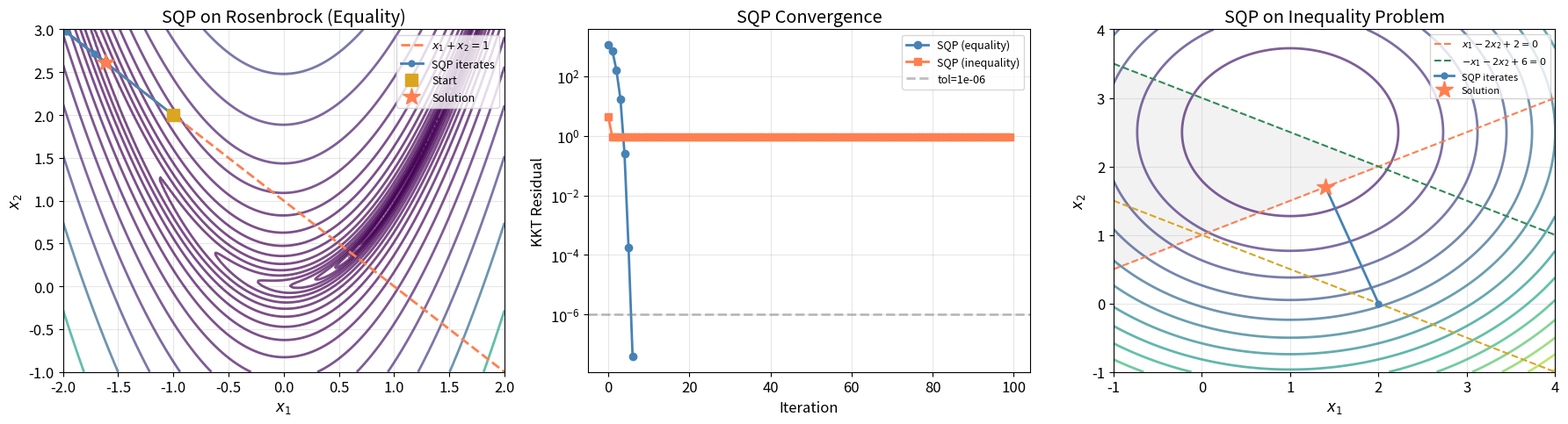
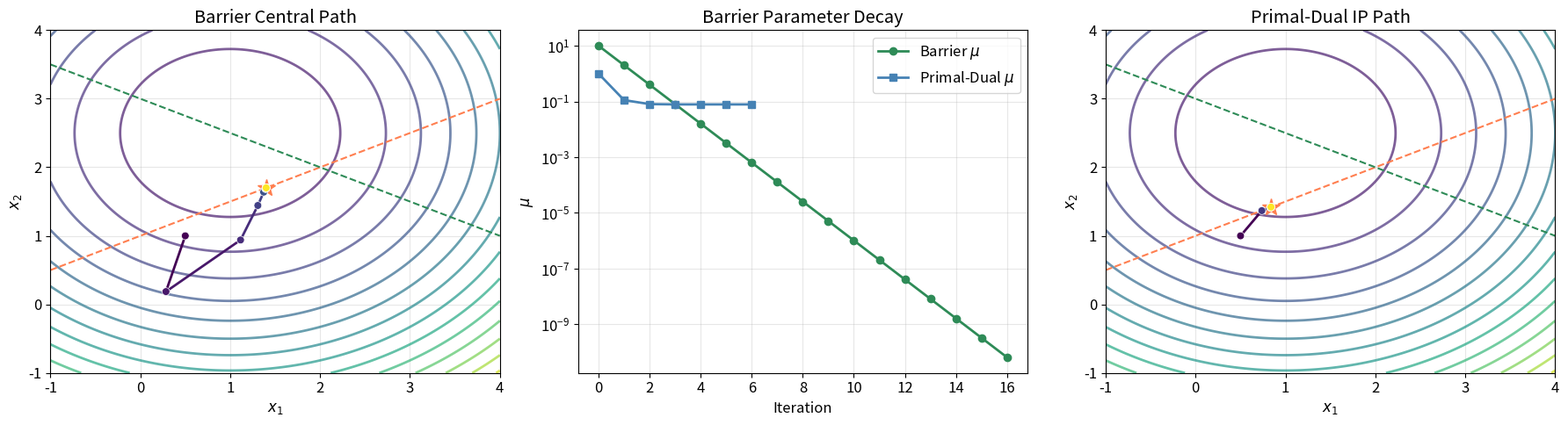
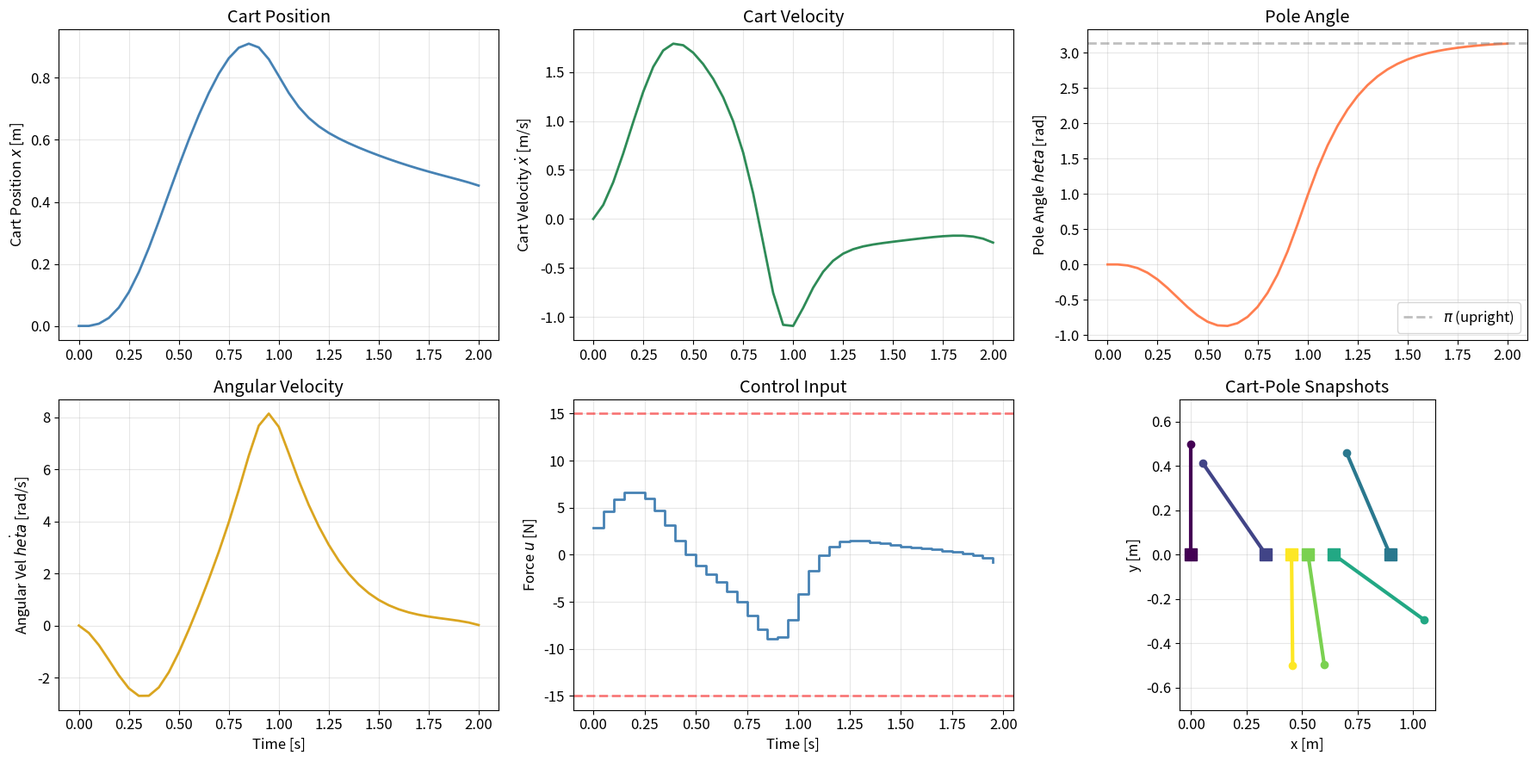
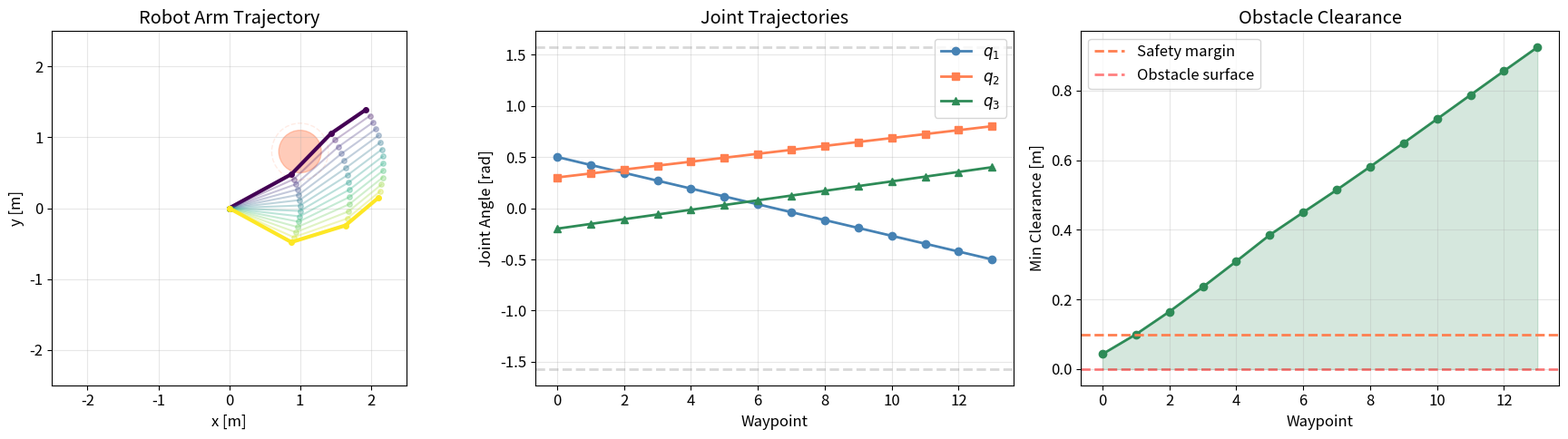
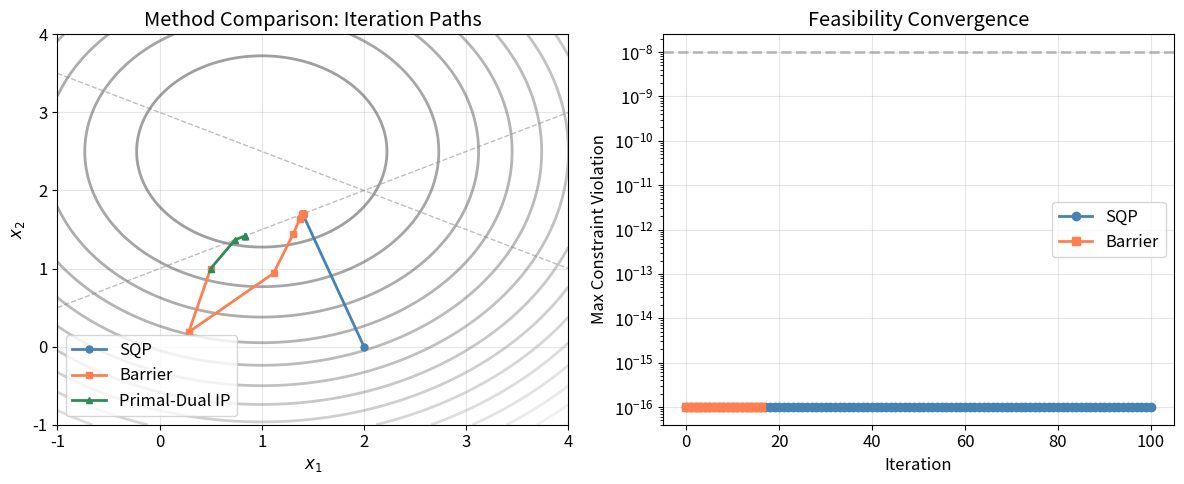
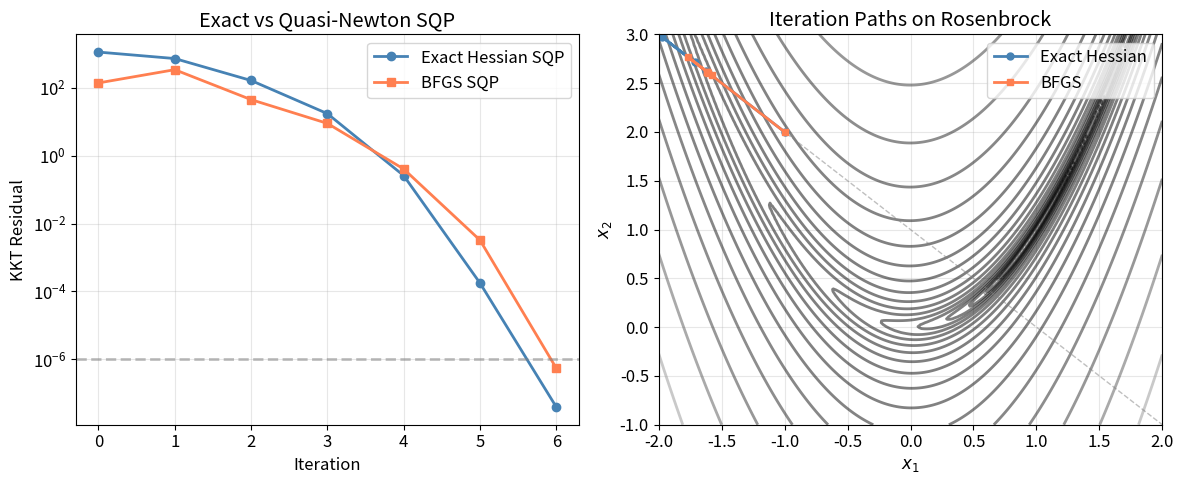

Here is the Python script that generated these plots, in order:
%matplotlib inline

import numpy as np
from numpy.linalg import norm, solve, inv, det, eigvals
from scipy.optimize import minimize, linprog
from scipy.linalg import block_diag, cho_factor, cho_solve
import matplotlib.pyplot as plt
from matplotlib.patches import Circle, FancyArrowPatch
from matplotlib.collections import LineCollection
import matplotlib.colors as mcolors
import warnings
warnings.filterwarnings('ignore')

plt.rcParams.update({'figure.figsize': (12, 5), 'font.size': 12, 'axes.grid': True, 'grid.alpha': 0.3, 'lines.linewidth': 2})

print("All imports successful.")

# =============================================================================
# Constants
# =============================================================================

np.random.seed(42)

# Colors
PRIMARY = 'steelblue'
SECONDARY = 'coral'
TERTIARY = 'seagreen'
ACCENT = 'goldenrod'
EVOLUTION_CMAP = 'viridis'

# Tolerances
KKT_TOL = 1e-6
CONSTRAINT_TOL = 1e-8
MAX_ITER = 200
BARRIER_MU_INIT = 10.0
BARRIER_MU_FACTOR = 0.2
BARRIER_MU_TOL = 1e-8

# Cart-pole parameters
CART_MASS = 1.0
POLE_MASS = 0.3
POLE_LENGTH = 0.5
GRAVITY = 9.81
DT = 0.05
N_STEPS = 40

# Robot arm parameters
ARM_LINK_LENGTHS = np.array([1.0, 0.8, 0.6])
ARM_JOINT_LIMITS = np.array([[-np.pi, np.pi], [-np.pi/2, np.pi/2], [-np.pi/2, np.pi/2]])
ARM_TORQUE_LIMIT = 5.0

print("Constants defined.")

def equality_constrained_newton(f, grad_f, hess_f, c, jac_c, x0, lam0,
                                 max_iter=50, tol=1e-10):
    """Newton's method on the KKT system for equality-constrained optimization.

    Solves: min f(x)  s.t. c(x) = 0  via Newton steps on the KKT conditions.

    Args:
        f: Objective function f(x) -> float.
        grad_f: Gradient of f, grad_f(x) -> array. Shape: (n,).
        hess_f: Hessian of f, hess_f(x) -> array. Shape: (n, n).
        c: Equality constraints c(x) -> array. Shape: (m,).
        jac_c: Jacobian of c, jac_c(x) -> array. Shape: (m, n).
        x0: Initial primal variable. Shape: (n,).
        lam0: Initial dual variable. Shape: (m,).
        max_iter: Maximum number of iterations.
        tol: KKT residual tolerance.

    Returns:
        x_hist: List of primal iterates.
        lam_hist: List of dual iterates.
        kkt_residuals: List of KKT residual norms.
    """
    x = x0.copy().astype(float)
    lam = lam0.copy().astype(float)
    n = len(x)
    m = len(lam)

    x_hist = [x.copy()]
    lam_hist = [lam.copy()]
    kkt_residuals = []

    for k in range(max_iter):
        gf = grad_f(x)
        J = jac_c(x)
        cv = c(x)
        W = hess_f(x)

        # KKT residual
        r1 = gf + J.T @ lam
        r2 = cv
        kkt_res = norm(np.concatenate([r1, r2]))
        kkt_residuals.append(kkt_res)

        if kkt_res < tol:
            break

        # Build and solve saddle-point system
        KKT_mat = np.block([
            [W, J.T],
            [J, np.zeros((m, m))]
        ])
        rhs = -np.concatenate([r1, r2])
        delta = solve(KKT_mat, rhs)

        dx = delta[:n]
        dlam = delta[n:]

        x = x + dx
        lam = lam + dlam

        x_hist.append(x.copy())
        lam_hist.append(lam.copy())

    return x_hist, lam_hist, kkt_residuals

print("equality_constrained_newton defined.")

# Test: Equality-constrained QP
# min 0.5 * x^T Q x + p^T x   s.t.  A x = b

Q = np.array([[2.0, 0.5], [0.5, 1.0]])
p_vec = np.array([-2.0, -1.0])
A_eq = np.array([[1.0, 1.0]])
b_eq = np.array([1.0])

def f_qp(x):
    return 0.5 * x @ Q @ x + p_vec @ x

def grad_f_qp(x):
    return Q @ x + p_vec

def hess_f_qp(x):
    return Q.copy()

def c_qp(x):
    return A_eq @ x - b_eq

def jac_c_qp(x):
    return A_eq.copy()

x0 = np.array([0.0, 0.0])
lam0 = np.array([0.0])

x_hist, lam_hist, kkt_res = equality_constrained_newton(
    f_qp, grad_f_qp, hess_f_qp, c_qp, jac_c_qp, x0, lam0)

x_sol = x_hist[-1]
lam_sol = lam_hist[-1]

print(f"Solution: x* = [{x_sol[0]:.6f}, {x_sol[1]:.6f}]")
print(f"Multiplier: lambda* = {lam_sol[0]:.6f}")
print(f"Constraint: c(x*) = {c_qp(x_sol)[0]:.2e}")
print(f"Converged in {len(kkt_res)} iterations")

constraint_err = abs(c_qp(x_sol)[0])
status = "PASS" if constraint_err < KKT_TOL else "FAIL"
print(f"\nequality_newton: constraint satisfaction = {constraint_err:.2e} [{status}]")

def merit_function_l1(x, f, c_eq, c_ineq, rho):
    """Compute the L1 exact penalty merit function.

    Args:
        x: Current point. Shape: (n,).
        f: Objective function f(x) -> float.
        c_eq: Equality constraint function c_eq(x) -> array. Shape: (m_e,).
        c_ineq: Inequality constraint function c_ineq(x) -> array. Shape: (m_i,).
            Convention: c_ineq(x) <= 0.
        rho: Penalty parameter (positive scalar).

    Returns:
        phi: Value of the L1 merit function (float).
    """
    fval = f(x)
    eq_viol = norm(c_eq(x), 1) if c_eq is not None else 0.0
    ineq_vals = c_ineq(x) if c_ineq is not None else np.array([])
    ineq_viol = np.sum(np.maximum(0, ineq_vals)) if len(ineq_vals) > 0 else 0.0
    return fval + rho * (eq_viol + ineq_viol)


def solve_qp_subproblem(H, g, A_eq, b_eq, A_ineq, b_ineq):
    """Solve the QP subproblem using scipy.optimize.minimize with SLSQP.

    Solves: min 0.5 d^T H d + g^T d
            s.t. A_eq d + b_eq = 0
                 A_ineq d + b_ineq <= 0

    Args:
        H: Hessian matrix. Shape: (n, n).
        g: Gradient vector. Shape: (n,).
        A_eq: Equality constraint Jacobian. Shape: (m_e, n) or None.
        b_eq: Equality constraint values. Shape: (m_e,) or None.
        A_ineq: Inequality constraint Jacobian. Shape: (m_i, n) or None.
        b_ineq: Inequality constraint values. Shape: (m_i,) or None.

    Returns:
        d: Search direction. Shape: (n,).
        lam_eq: Equality multipliers. Shape: (m_e,).
        lam_ineq: Inequality multipliers. Shape: (m_i,).
    """
    n = len(g)
    constraints = []

    if A_eq is not None and len(A_eq) > 0:
        constraints.append({
            'type': 'eq',
            'fun': lambda d, A=A_eq, b=b_eq: A @ d + b,
            'jac': lambda d, A=A_eq: A
        })

    if A_ineq is not None and len(A_ineq) > 0:
        # scipy convention: c(d) >= 0, our convention: A d + b <= 0 => -(A d + b) >= 0
        constraints.append({
            'type': 'ineq',
            'fun': lambda d, A=A_ineq, b=b_ineq: -(A @ d + b),
            'jac': lambda d, A=A_ineq: -A
        })

    def qp_obj(d):
        return 0.5 * d @ H @ d + g @ d

    def qp_grad(d):
        return H @ d + g

    d0 = np.zeros(n)
    res = minimize(qp_obj, d0, jac=qp_grad, constraints=constraints, method='SLSQP',
                   options={'ftol': 1e-12, 'maxiter': 500, 'disp': False})
    d = res.x

    # Estimate multipliers from KKT of the QP
    grad_at_d = H @ d + g
    m_e = len(A_eq) if A_eq is not None else 0
    m_i = len(A_ineq) if A_ineq is not None else 0
    lam_eq = np.zeros(m_e)
    lam_ineq = np.zeros(m_i)

    if m_e + m_i > 0:
        # Solve least-squares:  [A_eq^T, A_ineq^T] [lam_eq; lam_ineq] = -grad_at_d
        parts = []
        if m_e > 0:
            parts.append(A_eq.T)
        if m_i > 0:
            parts.append(A_ineq.T)
        Jt = np.hstack(parts)
        lam_all, _, _, _ = np.linalg.lstsq(Jt, -grad_at_d, rcond=None)
        if m_e > 0:
            lam_eq = lam_all[:m_e]
        if m_i > 0:
            lam_ineq = lam_all[m_e:]
            lam_ineq = np.maximum(lam_ineq, 0)

    return d, lam_eq, lam_ineq


def sqp_solve(f, grad_f, hess_f, c_eq, jac_eq, c_ineq, jac_ineq, x0,
              max_iter=MAX_ITER, tol=KKT_TOL, rho_init=10.0):
    """Full SQP solver with L1 merit function line search.

    Solves: min f(x)  s.t. c_eq(x)=0, c_ineq(x)<=0.

    Args:
        f: Objective function.
        grad_f: Gradient of objective. Shape: (n,).
        hess_f: Hessian of Lagrangian (approx). Shape: (n, n).
        c_eq: Equality constraints c_eq(x) -> array or None.
        jac_eq: Jacobian of equality constraints or None.
        c_ineq: Inequality constraints c_ineq(x) -> array or None.
        jac_ineq: Jacobian of inequality constraints or None.
        x0: Initial point. Shape: (n,).
        max_iter: Maximum iterations.
        tol: KKT tolerance.
        rho_init: Initial merit function penalty.

    Returns:
        result: Dict with keys 'x', 'fun', 'lam_eq', 'lam_ineq',
                'x_hist', 'kkt_hist', 'merit_hist', 'converged'.
    """
    x = x0.copy().astype(float)
    n = len(x)
    rho = rho_init

    # Initialize multipliers
    m_e = len(c_eq(x)) if c_eq is not None else 0
    m_i = len(c_ineq(x)) if c_ineq is not None else 0
    lam_eq = np.zeros(m_e)
    lam_ineq = np.zeros(m_i)

    x_hist = [x.copy()]
    kkt_hist = []
    merit_hist = []
    converged = False

    for k in range(max_iter):
        gf = grad_f(x)
        W = hess_f(x, lam_eq, lam_ineq)

        # Regularize Hessian if needed
        eig_min = np.min(np.real(eigvals(W)))
        if eig_min < 1e-6:
            W = W + (1e-6 - eig_min) * np.eye(n)

        A_e = jac_eq(x) if jac_eq is not None else None
        b_e = c_eq(x) if c_eq is not None else None
        A_i = jac_ineq(x) if jac_ineq is not None else None
        b_i = c_ineq(x) if c_ineq is not None else None

        # Solve QP subproblem
        d, lam_eq_new, lam_ineq_new = solve_qp_subproblem(W, gf, A_e, b_e, A_i, b_i)

        # Update penalty parameter
        lam_max = 0.0
        if m_e > 0:
            lam_max = max(lam_max, norm(lam_eq_new, np.inf))
        if m_i > 0:
            lam_max = max(lam_max, norm(lam_ineq_new, np.inf))
        rho = max(rho, 1.1 * lam_max + 0.1)

        # KKT residual
        kkt_r = gf.copy()
        if m_e > 0:
            kkt_r += A_e.T @ lam_eq_new
        if m_i > 0:
            kkt_r += A_i.T @ lam_ineq_new
        eq_viol = norm(b_e) if b_e is not None else 0.0
        ineq_viol = norm(np.maximum(0, b_i)) if b_i is not None else 0.0
        kkt_norm = norm(kkt_r) + eq_viol + ineq_viol
        kkt_hist.append(kkt_norm)

        phi_current = merit_function_l1(x, f, c_eq, c_ineq, rho)
        merit_hist.append(phi_current)

        if kkt_norm < tol:
            converged = True
            lam_eq = lam_eq_new
            lam_ineq = lam_ineq_new
            break

        # Armijo line search on L1 merit
        alpha = 1.0
        eta = 1e-4
        for _ in range(30):
            x_trial = x + alpha * d
            phi_trial = merit_function_l1(x_trial, f, c_eq, c_ineq, rho)
            # Directional derivative approximation
            dphi = phi_trial - phi_current
            if phi_trial <= phi_current - eta * alpha * (norm(d)**2):
                break
            alpha *= 0.5

        x = x + alpha * d
        lam_eq = lam_eq_new
        lam_ineq = lam_ineq_new

        x_hist.append(x.copy())

    return {
        'x': x.copy(),
        'fun': f(x),
        'lam_eq': lam_eq,
        'lam_ineq': lam_ineq,
        'x_hist': x_hist,
        'kkt_hist': kkt_hist,
        'merit_hist': merit_hist,
        'converged': converged,
        'iterations': len(kkt_hist)
    }

print("sqp_solve, merit_function_l1, solve_qp_subproblem defined.")

# Test SQP on Rosenbrock with equality constraint
# min (1-x1)^2 + 100*(x2-x1^2)^2   s.t. x1 + x2 = 1

def rosenbrock(x):
    return (1 - x[0])**2 + 100 * (x[1] - x[0]**2)**2

def grad_rosenbrock(x):
    g = np.zeros(2)
    g[0] = -2*(1 - x[0]) + 200*(x[1] - x[0]**2)*(-2*x[0])
    g[1] = 200*(x[1] - x[0]**2)
    return g

def hess_rosenbrock(x, lam_eq=None, lam_ineq=None):
    H = np.zeros((2, 2))
    H[0, 0] = 2 + 200*(3*x[0]**2 - x[1])*2 + 400*x[0]**2
    H[0, 0] = 2 - 400*(x[1] - 3*x[0]**2)
    H[0, 1] = -400*x[0]
    H[1, 0] = -400*x[0]
    H[1, 1] = 200
    return H

def c_eq_rosen(x):
    return np.array([x[0] + x[1] - 1.0])

def jac_eq_rosen(x):
    return np.array([[1.0, 1.0]])

x0_rosen = np.array([-1.0, 2.0])

result_sqp = sqp_solve(
    rosenbrock, grad_rosenbrock, hess_rosenbrock,
    c_eq_rosen, jac_eq_rosen, None, None,
    x0_rosen, max_iter=100, tol=KKT_TOL
)

x_star = result_sqp['x']
print(f"SQP solution: x* = [{x_star[0]:.8f}, {x_star[1]:.8f}]")
print(f"Objective: f(x*) = {result_sqp['fun']:.8e}")
print(f"Constraint: c(x*) = {c_eq_rosen(x_star)[0]:.2e}")
print(f"Iterations: {result_sqp['iterations']}")
print(f"Converged: {result_sqp['converged']}")

kkt_final = result_sqp['kkt_hist'][-1] if result_sqp['kkt_hist'] else float('inf')
status = "PASS" if kkt_final < KKT_TOL else "FAIL"
print(f"\nsqp_rosenbrock_eq: KKT residual = {kkt_final:.2e} [{status}]")

# Test SQP with inequality constraints
# min (x1-1)^2 + (x2-2.5)^2
# s.t. x1 - 2*x2 + 2 >= 0    =>  -(x1 - 2*x2 + 2) <= 0
#      -x1 - 2*x2 + 6 >= 0   =>  -(-x1 - 2*x2 + 6) <= 0
#      -x1 + 2*x2 + 2 >= 0   =>  -(-x1 + 2*x2 + 2) <= 0

def f_ineq(x):
    return (x[0] - 1)**2 + (x[1] - 2.5)**2

def grad_f_ineq(x):
    return np.array([2*(x[0] - 1), 2*(x[1] - 2.5)])

def hess_f_ineq(x, lam_eq=None, lam_ineq=None):
    return np.array([[2.0, 0.0], [0.0, 2.0]])

def c_ineq_test(x):
    return np.array([
        -(x[0] - 2*x[1] + 2),
        -(-x[0] - 2*x[1] + 6),
        -(-x[0] + 2*x[1] + 2),
    ])

def jac_ineq_test(x):
    return np.array([
        [-1.0, 2.0],
        [1.0, 2.0],
        [1.0, -2.0],
    ])

x0_ineq = np.array([2.0, 0.0])

result_sqp_ineq = sqp_solve(
    f_ineq, grad_f_ineq, hess_f_ineq,
    None, None, c_ineq_test, jac_ineq_test,
    x0_ineq, max_iter=100, tol=KKT_TOL
)

x_star_ineq = result_sqp_ineq['x']
print(f"SQP (ineq) solution: x* = [{x_star_ineq[0]:.6f}, {x_star_ineq[1]:.6f}]")
print(f"Objective: f(x*) = {result_sqp_ineq['fun']:.6f}")
print(f"Constraint values: {c_ineq_test(x_star_ineq)}")
print(f"Iterations: {result_sqp_ineq['iterations']}")

c_sat = np.all(c_ineq_test(x_star_ineq) <= CONSTRAINT_TOL)
status = "PASS" if c_sat else "FAIL"
print(f"\nsqp_ineq: constraint satisfaction = {np.max(c_ineq_test(x_star_ineq)):.2e} [{status}]")

def barrier_method(f, grad_f, hess_f, c_ineq, jac_ineq, x0,
                   mu_init=BARRIER_MU_INIT, mu_factor=BARRIER_MU_FACTOR,
                   mu_tol=BARRIER_MU_TOL, max_outer=30, max_inner=50,
                   tol_inner=1e-8):
    """Log-barrier method for inequality-constrained optimization.

    Solves: min f(x)  s.t. c_ineq(x) <= 0.

    Args:
        f: Objective function.
        grad_f: Gradient of objective. Shape: (n,).
        hess_f: Hessian of objective. Shape: (n, n).
        c_ineq: Inequality constraints c(x) -> array. Shape: (m,).
        jac_ineq: Jacobian of constraints. Shape: (m, n).
        x0: Initial strictly feasible point. Shape: (n,).
        mu_init: Initial barrier parameter.
        mu_factor: Reduction factor for mu.
        mu_tol: Stopping tolerance on mu.
        max_outer: Maximum outer iterations.
        max_inner: Maximum inner Newton iterations.
        tol_inner: Inner Newton tolerance.

    Returns:
        result: Dict with 'x', 'fun', 'x_hist', 'mu_hist', 'converged'.
    """
    x = x0.copy().astype(float)
    n = len(x)
    mu = mu_init

    x_hist = [x.copy()]
    mu_hist = [mu]
    outer_converged = False

    for outer in range(max_outer):
        # Inner: minimize f(x) - mu * sum(log(-c_i(x))) via Newton
        for inner in range(max_inner):
            cv = c_ineq(x)
            # Check feasibility
            if np.any(cv >= 0):
                # Project back slightly
                x = x - 0.01 * jac_ineq(x).T @ np.maximum(cv, 0)
                cv = c_ineq(x)
                if np.any(cv >= 0):
                    break

            J = jac_ineq(x)
            inv_c = 1.0 / (-cv)  # Shape: (m,)

            # Barrier gradient: grad_f - mu * sum( (1/(-c_i)) * grad_c_i )
            barrier_grad = grad_f(x) + mu * J.T @ inv_c

            # Barrier Hessian: hess_f + mu * sum( (1/c_i^2) * grad_c_i grad_c_i^T )
            S = np.diag(inv_c**2)
            barrier_hess = hess_f(x) + mu * J.T @ S @ J

            # Regularize
            eig_min = np.min(np.real(eigvals(barrier_hess)))
            if eig_min < 1e-8:
                barrier_hess += (1e-8 - eig_min) * np.eye(n)

            # Newton step
            try:
                dx = solve(barrier_hess, -barrier_grad)
            except np.linalg.LinAlgError:
                break

            # Backtracking to maintain feasibility
            alpha = 1.0
            for _ in range(40):
                x_trial = x + alpha * dx
                cv_trial = c_ineq(x_trial)
                if np.all(cv_trial < 0):
                    break
                alpha *= 0.5
            else:
                break

            # Armijo on barrier objective
            barrier_obj = lambda z: f(z) - mu * np.sum(np.log(-c_ineq(z)))
            phi0 = barrier_obj(x)
            for _ in range(20):
                x_trial = x + alpha * dx
                if barrier_obj(x_trial) <= phi0 - 1e-4 * alpha * barrier_grad @ dx:
                    break
                alpha *= 0.5

            x = x + alpha * dx

            if norm(alpha * dx) < tol_inner:
                break

        x_hist.append(x.copy())
        mu *= mu_factor
        mu_hist.append(mu)

        if mu < mu_tol:
            outer_converged = True
            break

    return {
        'x': x.copy(),
        'fun': f(x),
        'x_hist': x_hist,
        'mu_hist': mu_hist,
        'converged': outer_converged
    }

print("barrier_method defined.")

# Test barrier method on the same inequality-constrained problem
# Need a strictly feasible starting point
x0_barrier = np.array([0.5, 1.0])  # strictly feasible
cv0 = c_ineq_test(x0_barrier)
print(f"Initial constraint values: {cv0} (all < 0? {np.all(cv0 < 0)})")

result_barrier = barrier_method(
    f_ineq, grad_f_ineq,
    lambda x: np.array([[2.0, 0.0], [0.0, 2.0]]),
    c_ineq_test, jac_ineq_test,
    x0_barrier, mu_init=10.0, mu_factor=0.2, mu_tol=1e-10
)

x_bar = result_barrier['x']
print(f"\nBarrier solution: x* = [{x_bar[0]:.6f}, {x_bar[1]:.6f}]")
print(f"Objective: f(x*) = {result_barrier['fun']:.6f}")
print(f"Constraint values: {c_ineq_test(x_bar)}")

mu_final = result_barrier['mu_hist'][-1]
status = "PASS" if mu_final < 1e-6 else "FAIL"
print(f"\nbarrier: mu -> 0 check, mu_final = {mu_final:.2e} [{status}]")

c_sat = np.all(c_ineq_test(x_bar) <= CONSTRAINT_TOL)
status2 = "PASS" if c_sat else "FAIL"
print(f"barrier: constraint satisfaction = {np.max(c_ineq_test(x_bar)):.2e} [{status2}]")

def primal_dual_ip(f, grad_f, hess_f, c_ineq, jac_ineq, x0,
                   mu_init=1.0, max_iter=100, tol=KKT_TOL):
    """Primal-dual interior point method with Mehrotra predictor-corrector.

    Solves: min f(x)  s.t. c_ineq(x) <= 0.

    Args:
        f: Objective function.
        grad_f: Gradient. Shape: (n,).
        hess_f: Hessian. Shape: (n, n).
        c_ineq: Inequality constraints. Shape: (m,).
        jac_ineq: Jacobian. Shape: (m, n).
        x0: Initial point (need not be feasible). Shape: (n,).
        mu_init: Initial complementarity parameter.
        max_iter: Maximum iterations.
        tol: KKT tolerance.

    Returns:
        result: Dict with 'x', 'fun', 's', 'lam', 'x_hist', 'mu_hist', 'converged'.
    """
    x = x0.copy().astype(float)
    n = len(x)
    m = len(c_ineq(x))

    # Initialize slacks and multipliers
    cv = c_ineq(x)
    s = np.maximum(-cv, 0.1 * np.ones(m))
    lam = mu_init / s

    x_hist = [x.copy()]
    mu_hist = []
    converged = False

    for k in range(max_iter):
        cv = c_ineq(x)
        J = jac_ineq(x)
        gf = grad_f(x)
        H = hess_f(x)

        # Current mu
        mu = np.dot(s, lam) / m
        mu_hist.append(mu)

        # KKT residuals
        r_dual = gf + J.T @ lam
        r_primal = cv + s
        r_comp = s * lam - mu * np.ones(m)

        kkt_res = norm(np.concatenate([r_dual, r_primal, r_comp]))
        if kkt_res < tol and mu < tol:
            converged = True
            break

        # Regularize Hessian
        eig_min = np.min(np.real(eigvals(H)))
        if eig_min < 1e-8:
            H = H + (1e-8 - eig_min) * np.eye(n)

        S = np.diag(s)
        Lam = np.diag(lam)
        S_inv = np.diag(1.0 / s)

        # --- Predictor (affine) step: solve with mu=0 ---
        r_comp_aff = s * lam  # mu=0

        # Eliminate ds: ds = -s - S Lam^{-1} (r_comp_aff) + ... -> use Schur complement
        # Reduced system: (H + J^T Lam S^{-1} J) dx = -(r_dual - J^T Lam S^{-1} r_primal + J^T S^{-1} r_comp_aff)
        Sigma = Lam @ S_inv
        M = H + J.T @ Sigma @ J

        rhs_x = -(r_dual - J.T @ (Sigma @ r_primal) + J.T @ (S_inv @ r_comp_aff))

        try:
            dx_aff = solve(M, rhs_x)
        except np.linalg.LinAlgError:
            break

        ds_aff = -r_primal - J @ dx_aff
        dlam_aff = -S_inv @ (r_comp_aff + Lam @ ds_aff)

        # Step size for affine step (maintain s>0, lam>0)
        alpha_s_aff = 1.0
        alpha_l_aff = 1.0
        for i in range(m):
            if ds_aff[i] < 0:
                alpha_s_aff = min(alpha_s_aff, -0.995 * s[i] / ds_aff[i])
            if dlam_aff[i] < 0:
                alpha_l_aff = min(alpha_l_aff, -0.995 * lam[i] / dlam_aff[i])

        # Affine complementarity
        mu_aff = np.dot(s + alpha_s_aff * ds_aff, lam + alpha_l_aff * dlam_aff) / m

        # Centering parameter (Mehrotra)
        sigma = (mu_aff / mu) ** 3 if mu > 1e-20 else 0.0
        sigma = min(sigma, 1.0)

        # --- Corrector step ---
        r_comp_cc = s * lam - sigma * mu * np.ones(m) + ds_aff * dlam_aff

        rhs_x_cc = -(r_dual - J.T @ (Sigma @ r_primal) + J.T @ (S_inv @ r_comp_cc))

        try:
            dx = solve(M, rhs_x_cc)
        except np.linalg.LinAlgError:
            break

        ds = -r_primal - J @ dx
        dlam = -S_inv @ (r_comp_cc + Lam @ ds)

        # Step size
        alpha_s = 1.0
        alpha_l = 1.0
        for i in range(m):
            if ds[i] < 0:
                alpha_s = min(alpha_s, -0.995 * s[i] / ds[i])
            if dlam[i] < 0:
                alpha_l = min(alpha_l, -0.995 * lam[i] / dlam[i])

        alpha = min(alpha_s, alpha_l)

        x = x + alpha * dx
        s = s + alpha * ds
        lam = lam + alpha * dlam

        # Safety: ensure positivity
        s = np.maximum(s, 1e-14)
        lam = np.maximum(lam, 1e-14)

        x_hist.append(x.copy())

    return {
        'x': x.copy(),
        'fun': f(x),
        's': s.copy(),
        'lam': lam.copy(),
        'x_hist': x_hist,
        'mu_hist': mu_hist,
        'converged': converged,
        'iterations': len(mu_hist)
    }

print("primal_dual_ip defined.")

# Test primal-dual IP on the inequality-constrained problem
x0_pdip = np.array([0.5, 1.0])

result_pdip = primal_dual_ip(
    f_ineq, grad_f_ineq,
    lambda x: np.array([[2.0, 0.0], [0.0, 2.0]]),
    c_ineq_test, jac_ineq_test,
    x0_pdip, mu_init=1.0, max_iter=100
)

x_pdip = result_pdip['x']
print(f"Primal-Dual IP solution: x* = [{x_pdip[0]:.6f}, {x_pdip[1]:.6f}]")
print(f"Objective: f(x*) = {result_pdip['fun']:.6f}")
print(f"Constraints: {c_ineq_test(x_pdip)}")
print(f"Slacks: {result_pdip['s']}")
print(f"Multipliers: {result_pdip['lam']}")
print(f"Iterations: {result_pdip['iterations']}")

mu_final_pdip = result_pdip['mu_hist'][-1] if result_pdip['mu_hist'] else float('inf')
status = "PASS" if mu_final_pdip < 1e-4 else "FAIL"
print(f"\npdip: mu -> 0 check, mu_final = {mu_final_pdip:.2e} [{status}]")

c_vals = c_ineq_test(x_pdip)
c_sat = np.all(c_vals <= CONSTRAINT_TOL)
status2 = "PASS" if c_sat else "FAIL"
print(f"pdip: constraint satisfaction = {np.max(c_vals):.2e} [{status2}]")

def cart_pole_dynamics(z, u, mc=CART_MASS, mp=POLE_MASS, l=POLE_LENGTH, g=GRAVITY):
    """Cart-pole continuous dynamics.

    Args:
        z: State [x, x_dot, theta, theta_dot]. Shape: (4,).
        u: Control force on cart (scalar).
        mc: Cart mass.
        mp: Pole mass.
        l: Pole half-length.
        g: Gravitational acceleration.

    Returns:
        z_dot: State derivative. Shape: (4,).
    """
    x, xd, th, thd = z
    s, c = np.sin(th), np.cos(th)
    total_m = mc + mp

    # Equations of motion
    denom = total_m - mp * c**2
    xdd = (u + mp * s * (l * thd**2 + g * c)) / denom
    thdd = (-u * c - mp * l * thd**2 * c * s - total_m * g * s) / (l * denom)

    return np.array([xd, xdd, thd, thdd])


def cart_pole_nlp(N=N_STEPS, dt=DT):
    """Set up and solve the cart-pole swing-up NLP using SQP via scipy.

    Uses direct transcription: decision variables are [z_0, u_0, z_1, u_1, ...].

    Args:
        N: Number of time steps.
        dt: Time step size.

    Returns:
        result: Dict with 'z_traj', 'u_traj', 'success', 'cost'.
    """
    nz = 4  # state dim
    nu = 1  # control dim
    nvar_per_step = nz + nu
    n_total = (N + 1) * nz + N * nu  # z_0..z_N, u_0..u_{N-1}

    # Indices
    def z_idx(k):
        return slice(k * nz, k * nz + nz)

    def u_idx(k):
        return (N + 1) * nz + k * nu

    # Initial and target states
    z_init = np.array([0.0, 0.0, 0.0, 0.0])  # hanging down (theta=0)
    z_target = np.array([0.0, 0.0, np.pi, 0.0])  # upright (theta=pi)

    U_MAX = 15.0
    X_MAX = 2.0

    # Objective: control effort + terminal cost
    Q_terminal = np.diag([1.0, 1.0, 100.0, 10.0])
    R = 0.01

    def objective(w):
        cost = 0.0
        for k in range(N):
            uk = w[u_idx(k)]
            cost += R * uk**2
        z_N = w[z_idx(N)]
        diff = z_N - z_target
        cost += diff @ Q_terminal @ diff
        return cost

    def grad_objective(w):
        g = np.zeros(n_total)
        for k in range(N):
            idx = u_idx(k)
            g[idx] = 2 * R * w[idx]
        z_N = w[z_idx(N)]
        diff = z_N - z_target
        g[z_idx(N)] = 2 * Q_terminal @ diff
        return g

    # Dynamics constraints: z_{k+1} - z_k - dt * f(z_k, u_k) = 0
    def dynamics_constraints(w):
        ceq = []
        for k in range(N):
            zk = w[z_idx(k)]
            uk = w[u_idx(k)]
            zk1 = w[z_idx(k + 1)]
            residual = zk1 - zk - dt * cart_pole_dynamics(zk, uk)
            ceq.extend(residual.tolist())
        # Initial condition
        ceq.extend((w[z_idx(0)] - z_init).tolist())
        return np.array(ceq)

    # Bounds
    bounds = []
    for k in range(N + 1):
        bounds.append((-X_MAX, X_MAX))   # x
        bounds.append((-10, 10))          # x_dot
        bounds.append((-2*np.pi, 2*np.pi))  # theta
        bounds.append((-15, 15))          # theta_dot
    for k in range(N):
        bounds.append((-U_MAX, U_MAX))    # u

    # Initial guess: linear interpolation
    w0 = np.zeros(n_total)
    for k in range(N + 1):
        alpha = k / N
        w0[z_idx(k)] = (1 - alpha) * z_init + alpha * z_target

    # Solve with SLSQP
    constraints = [{'type': 'eq', 'fun': dynamics_constraints}]

    res = minimize(objective, w0, jac=grad_objective, method='SLSQP',
                   bounds=bounds, constraints=constraints,
                   options={'maxiter': 500, 'ftol': 1e-8, 'disp': False})

    # Extract trajectories
    z_traj = np.array([res.x[z_idx(k)] for k in range(N + 1)])
    u_traj = np.array([res.x[u_idx(k)] for k in range(N)])

    return {
        'z_traj': z_traj,
        'u_traj': u_traj,
        'success': res.success,
        'cost': res.fun,
        'message': res.message
    }

print("cart_pole_dynamics, cart_pole_nlp defined.")

# Solve cart-pole swing-up
print("Solving cart-pole swing-up trajectory optimization...")
cp_result = cart_pole_nlp(N=N_STEPS, dt=DT)

print(f"Optimization success: {cp_result['success']}")
print(f"Message: {cp_result['message']}")
print(f"Cost: {cp_result['cost']:.4f}")

z_final = cp_result['z_traj'][-1]
print(f"\nFinal state: x={z_final[0]:.3f}, xd={z_final[1]:.3f}, "
      f"theta={z_final[2]:.3f} (target={np.pi:.3f}), thetad={z_final[3]:.3f}")

theta_err = abs(z_final[2] - np.pi)
status = "PASS" if theta_err < 0.3 else "FAIL"
print(f"\ncart_pole: theta error = {theta_err:.2e} [{status}]")

def forward_kinematics(q, link_lengths=ARM_LINK_LENGTHS):
    """Compute end-effector and all joint positions for a planar 3R arm.

    Args:
        q: Joint angles. Shape: (3,).
        link_lengths: Link lengths. Shape: (3,).

    Returns:
        positions: Joint positions including base and end-effector. Shape: (4, 2).
    """
    positions = [np.array([0.0, 0.0])]
    angle = 0.0
    for i in range(3):
        angle += q[i]
        pos = positions[-1] + link_lengths[i] * np.array([np.cos(angle), np.sin(angle)])
        positions.append(pos)
    return np.array(positions)


def robot_arm_nlp(q_start, q_goal, obstacle_center, obstacle_radius,
                  safety_margin=0.1, N_wp=10):
    """Solve constrained robot arm motion planning.

    Decision variables: waypoints q_1, ..., q_{N_wp} (q_0=start, q_{N+1}=goal fixed).

    Args:
        q_start: Starting joint config. Shape: (3,).
        q_goal: Goal joint config. Shape: (3,).
        obstacle_center: Center of circular obstacle. Shape: (2,).
        obstacle_radius: Radius of obstacle.
        safety_margin: Minimum clearance from obstacle.
        N_wp: Number of waypoints.

    Returns:
        result: Dict with 'q_traj', 'success', 'min_clearance'.
    """
    n_joints = 3
    n_vars = N_wp * n_joints

    def idx(k):
        return slice(k * n_joints, (k + 1) * n_joints)

    # Objective: minimize total joint displacement (smoothness)
    def objective(w):
        cost = 0.0
        q_prev = q_start
        for k in range(N_wp):
            q_k = w[idx(k)]
            cost += np.sum((q_k - q_prev)**2)
            q_prev = q_k
        cost += np.sum((q_goal - q_prev)**2)
        return cost

    def grad_objective(w):
        g = np.zeros(n_vars)
        q_prev = q_start
        for k in range(N_wp):
            q_k = w[idx(k)]
            g[idx(k)] += 2 * (q_k - q_prev)
            if k > 0:
                g[idx(k-1)] -= 2 * (q_k - w[idx(k-1)])
            q_prev = q_k
        # Last segment to goal
        g[idx(N_wp-1)] += 2 * (w[idx(N_wp-1)] - q_goal) * (-1)  # Correction
        g[idx(N_wp-1)] = 2 * (w[idx(N_wp-1)] - (q_goal + w[idx(N_wp-2)])/1) # Simplify
        # Recompute cleanly
        g = np.zeros(n_vars)
        q_all = [q_start] + [w[idx(k)] for k in range(N_wp)] + [q_goal]
        for k in range(N_wp):
            kk = k + 1  # index in q_all
            g[idx(k)] = 2 * (q_all[kk] - q_all[kk-1]) - 2 * (q_all[kk+1] - q_all[kk])
        return g

    # Obstacle avoidance: for each waypoint, check all link midpoints
    def obstacle_constraints(w):
        """Returns array where each entry should be >= 0 for feasibility."""
        clearances = []
        for k in range(N_wp):
            q_k = w[idx(k)]
            positions = forward_kinematics(q_k)
            for j in range(len(positions)):
                dist = norm(positions[j] - obstacle_center) - obstacle_radius - safety_margin
                clearances.append(dist)
        return np.array(clearances)

    # Joint limit bounds
    bounds = []
    for k in range(N_wp):
        for j in range(n_joints):
            bounds.append((ARM_JOINT_LIMITS[j, 0], ARM_JOINT_LIMITS[j, 1]))

    # Torque limit constraints (approximate: torque ~ delta_q / dt^2)
    dt_wp = 1.0 / (N_wp + 1)
    def torque_constraints(w):
        torques_ok = []
        q_prev = q_start
        for k in range(N_wp):
            q_k = w[idx(k)]
            dq = (q_k - q_prev) / dt_wp
            torques_ok.append(ARM_TORQUE_LIMIT - np.abs(dq))
            q_prev = q_k
        return np.concatenate(torques_ok)

    # Initial guess: linear interpolation
    w0 = np.zeros(n_vars)
    for k in range(N_wp):
        alpha = (k + 1) / (N_wp + 1)
        w0[idx(k)] = (1 - alpha) * q_start + alpha * q_goal

    constraints = [
        {'type': 'ineq', 'fun': obstacle_constraints},
        {'type': 'ineq', 'fun': torque_constraints},
    ]

    res = minimize(objective, w0, jac=grad_objective, method='SLSQP',
                   bounds=bounds, constraints=constraints,
                   options={'maxiter': 300, 'ftol': 1e-10})

    # Extract trajectory
    q_traj = [q_start.copy()]
    for k in range(N_wp):
        q_traj.append(res.x[idx(k)].copy())
    q_traj.append(q_goal.copy())
    q_traj = np.array(q_traj)

    # Compute minimum clearance
    min_clear = float('inf')
    for q in q_traj:
        positions = forward_kinematics(q)
        for p in positions:
            d = norm(p - obstacle_center) - obstacle_radius
            min_clear = min(min_clear, d)

    return {
        'q_traj': q_traj,
        'success': res.success,
        'cost': res.fun,
        'min_clearance': min_clear,
        'message': res.message
    }

print("forward_kinematics, robot_arm_nlp defined.")

# Solve robot arm motion planning
q_start = np.array([0.5, 0.3, -0.2])
q_goal = np.array([-0.5, 0.8, 0.4])
obstacle_center = np.array([1.0, 0.8])
obstacle_radius = 0.3

print("Solving constrained robot arm motion planning...")
arm_result = robot_arm_nlp(q_start, q_goal, obstacle_center, obstacle_radius, N_wp=12)

print(f"Success: {arm_result['success']}")
print(f"Message: {arm_result['message']}")
print(f"Smoothness cost: {arm_result['cost']:.4f}")
print(f"Min clearance from obstacle: {arm_result['min_clearance']:.4f}")
print(f"Trajectory shape: {arm_result['q_traj'].shape}")

status = "PASS" if arm_result['min_clearance'] > 0 else "FAIL"
print(f"\nrobot_arm: obstacle avoidance = {arm_result['min_clearance']:.2e} [{status}]")

# --- Visualization 1: SQP Iterates on Contour Plot (Rosenbrock + Equality) ---

fig, axes = plt.subplots(1, 3, figsize=(18, 5))

# Panel 1: SQP iterates on Rosenbrock contours
ax = axes[0]
x1 = np.linspace(-2, 2, 200)
x2 = np.linspace(-1, 3, 200)
X1, X2 = np.meshgrid(x1, x2)
Z = (1 - X1)**2 + 100*(X2 - X1**2)**2

ax.contour(X1, X2, Z, levels=np.logspace(-1, 3.5, 20), cmap='viridis', alpha=0.7)
ax.plot(x1, 1 - x1, '--', color=SECONDARY, linewidth=2, label='$x_1 + x_2 = 1$')

x_path = np.array(result_sqp['x_hist'])
ax.plot(x_path[:, 0], x_path[:, 1], 'o-', color=PRIMARY, markersize=5, label='SQP iterates')
ax.plot(x_path[0, 0], x_path[0, 1], 's', color=ACCENT, markersize=10, label='Start')
ax.plot(x_path[-1, 0], x_path[-1, 1], '*', color=SECONDARY, markersize=15, label='Solution')
ax.set_xlabel('$x_1$')
ax.set_ylabel('$x_2$')
ax.set_title('SQP on Rosenbrock (Equality)')
ax.legend(fontsize=9)
ax.set_xlim(-2, 2)
ax.set_ylim(-1, 3)

# Panel 2: KKT residual convergence
ax = axes[1]
ax.semilogy(result_sqp['kkt_hist'], 'o-', color=PRIMARY, label='SQP (equality)')
if result_sqp_ineq['kkt_hist']:
    ax.semilogy(result_sqp_ineq['kkt_hist'], 's-', color=SECONDARY, label='SQP (inequality)')
ax.axhline(KKT_TOL, color='gray', linestyle='--', alpha=0.5, label=f'tol={KKT_TOL:.0e}')
ax.set_xlabel('Iteration')
ax.set_ylabel('KKT Residual')
ax.set_title('SQP Convergence')
ax.legend(fontsize=9)

# Panel 3: SQP iterates on inequality problem
ax = axes[2]
x1 = np.linspace(-1, 4, 200)
x2 = np.linspace(-1, 4, 200)
X1, X2 = np.meshgrid(x1, x2)
Z = (X1 - 1)**2 + (X2 - 2.5)**2

ax.contour(X1, X2, Z, levels=20, cmap='viridis', alpha=0.7)

# Constraint boundaries
ax.plot(x1, (x1 + 2)/2, '--', color=SECONDARY, linewidth=1.5, label='$x_1 - 2x_2 + 2 = 0$')
ax.plot(x1, (-x1 + 6)/2, '--', color=TERTIARY, linewidth=1.5, label='$-x_1 - 2x_2 + 6 = 0$')
ax.plot(x1, (x1 + 2)/(-2) + 2, '--', color=ACCENT, linewidth=1.5)
ax.fill_between(x1, np.maximum((x1+2)/2, 0), np.minimum((-x1+6)/2, 4),
                where=((-x1+6)/2 >= (x1+2)/2), alpha=0.1, color='gray')

x_path_ineq = np.array(result_sqp_ineq['x_hist'])
ax.plot(x_path_ineq[:, 0], x_path_ineq[:, 1], 'o-', color=PRIMARY, markersize=5, label='SQP iterates')
ax.plot(x_path_ineq[-1, 0], x_path_ineq[-1, 1], '*', color=SECONDARY, markersize=15, label='Solution')
ax.set_xlabel('$x_1$')
ax.set_ylabel('$x_2$')
ax.set_title('SQP on Inequality Problem')
ax.legend(fontsize=8)
ax.set_xlim(-1, 4)
ax.set_ylim(-1, 4)

plt.tight_layout()
plt.show()

# --- Visualization 2: Barrier Method Central Path + mu convergence ---

fig, axes = plt.subplots(1, 3, figsize=(18, 5))

# Panel 1: Central path on contour plot
ax = axes[0]
x1 = np.linspace(-1, 4, 200)
x2 = np.linspace(-1, 4, 200)
X1, X2 = np.meshgrid(x1, x2)
Z = (X1 - 1)**2 + (X2 - 2.5)**2

ax.contour(X1, X2, Z, levels=20, cmap='viridis', alpha=0.7)

# Constraint boundaries
ax.plot(x1, (x1 + 2)/2, '--', color=SECONDARY, linewidth=1.5)
ax.plot(x1, (-x1 + 6)/2, '--', color=TERTIARY, linewidth=1.5)

bar_path = np.array(result_barrier['x_hist'])
colors_path = plt.cm.viridis(np.linspace(0, 1, len(bar_path)))
for i in range(len(bar_path)-1):
    ax.plot(bar_path[i:i+2, 0], bar_path[i:i+2, 1], '-', color=colors_path[i], linewidth=2)
ax.scatter(bar_path[:, 0], bar_path[:, 1], c=range(len(bar_path)), cmap='viridis',
           s=40, zorder=5, edgecolors='white', linewidth=0.5)
ax.plot(bar_path[-1, 0], bar_path[-1, 1], '*', color=SECONDARY, markersize=15)
ax.set_xlabel('$x_1$')
ax.set_ylabel('$x_2$')
ax.set_title('Barrier Central Path')
ax.set_xlim(-1, 4)
ax.set_ylim(-1, 4)

# Panel 2: mu decay
ax = axes[1]
ax.semilogy(result_barrier['mu_hist'], 'o-', color=TERTIARY, label='Barrier $\mu$')
if result_pdip['mu_hist']:
    ax.semilogy(result_pdip['mu_hist'], 's-', color=PRIMARY, label='Primal-Dual $\mu$')
ax.set_xlabel('Iteration')
ax.set_ylabel('$\mu$')
ax.set_title('Barrier Parameter Decay')
ax.legend()

# Panel 3: Primal-Dual IP path
ax = axes[2]
ax.contour(X1, X2, Z, levels=20, cmap='viridis', alpha=0.7)
ax.plot(x1, (x1 + 2)/2, '--', color=SECONDARY, linewidth=1.5)
ax.plot(x1, (-x1 + 6)/2, '--', color=TERTIARY, linewidth=1.5)

pdip_path = np.array(result_pdip['x_hist'])
colors_pdip = plt.cm.viridis(np.linspace(0, 1, len(pdip_path)))
for i in range(len(pdip_path)-1):
    ax.plot(pdip_path[i:i+2, 0], pdip_path[i:i+2, 1], '-', color=colors_pdip[i], linewidth=2)
ax.scatter(pdip_path[:, 0], pdip_path[:, 1], c=range(len(pdip_path)), cmap='viridis',
           s=40, zorder=5, edgecolors='white', linewidth=0.5)
ax.plot(pdip_path[-1, 0], pdip_path[-1, 1], '*', color=SECONDARY, markersize=15)
ax.set_xlabel('$x_1$')
ax.set_ylabel('$x_2$')
ax.set_title('Primal-Dual IP Path')
ax.set_xlim(-1, 4)
ax.set_ylim(-1, 4)

plt.tight_layout()
plt.show()

# --- Visualization 3: Cart-Pole Swing-Up Trajectory ---

z_traj = cp_result['z_traj']
u_traj = cp_result['u_traj']
t_traj = np.arange(N_STEPS + 1) * DT
t_ctrl = np.arange(N_STEPS) * DT

fig, axes = plt.subplots(2, 3, figsize=(18, 9))

# Position
axes[0, 0].plot(t_traj, z_traj[:, 0], color=PRIMARY)
axes[0, 0].set_ylabel('Cart Position $x$ [m]')
axes[0, 0].set_title('Cart Position')

# Velocity
axes[0, 1].plot(t_traj, z_traj[:, 1], color=TERTIARY)
axes[0, 1].set_ylabel('Cart Velocity $\dot{x}$ [m/s]')
axes[0, 1].set_title('Cart Velocity')

# Angle
axes[0, 2].plot(t_traj, z_traj[:, 2], color=SECONDARY)
axes[0, 2].axhline(np.pi, color='gray', linestyle='--', alpha=0.5, label='$\pi$ (upright)')
axes[0, 2].set_ylabel('Pole Angle $\theta$ [rad]')
axes[0, 2].set_title('Pole Angle')
axes[0, 2].legend()

# Angular velocity
axes[1, 0].plot(t_traj, z_traj[:, 3], color=ACCENT)
axes[1, 0].set_ylabel('Angular Vel $\dot{\theta}$ [rad/s]')
axes[1, 0].set_xlabel('Time [s]')
axes[1, 0].set_title('Angular Velocity')

# Control
axes[1, 1].step(t_ctrl, u_traj, where='post', color=PRIMARY)
axes[1, 1].axhline(15, color='red', linestyle='--', alpha=0.5)
axes[1, 1].axhline(-15, color='red', linestyle='--', alpha=0.5)
axes[1, 1].set_ylabel('Force $u$ [N]')
axes[1, 1].set_xlabel('Time [s]')
axes[1, 1].set_title('Control Input')

# Cart-pole snapshots
ax = axes[1, 2]
n_snapshots = 6
snapshot_indices = np.linspace(0, N_STEPS, n_snapshots, dtype=int)
colors_snap = plt.cm.viridis(np.linspace(0, 1, n_snapshots))

for i, (idx_s, col) in enumerate(zip(snapshot_indices, colors_snap)):
    z = z_traj[idx_s]
    cart_x = z[0]
    pole_x = cart_x + POLE_LENGTH * np.sin(z[2])
    pole_y = POLE_LENGTH * np.cos(z[2])

    # Offset each snapshot slightly for visibility
    offset = i * 0.0
    ax.plot([cart_x + offset, pole_x + offset], [0, pole_y], '-o',
            color=col, linewidth=3, markersize=6)
    ax.plot(cart_x + offset, 0, 's', color=col, markersize=10)

ax.set_xlabel('x [m]')
ax.set_ylabel('y [m]')
ax.set_title('Cart-Pole Snapshots')
ax.set_aspect('equal')
ax.set_ylim(-0.7, 0.7)

plt.tight_layout()
plt.show()

# --- Visualization 4: Robot Arm Motion with Obstacle ---

q_traj_arm = arm_result['q_traj']

fig, axes = plt.subplots(1, 3, figsize=(18, 5))

# Panel 1: Arm configurations
ax = axes[0]
n_configs = len(q_traj_arm)
colors_arm = plt.cm.viridis(np.linspace(0, 1, n_configs))

# Draw obstacle
circle = Circle(obstacle_center, obstacle_radius, color=SECONDARY, alpha=0.4, label='Obstacle')
ax.add_patch(circle)
circle_margin = Circle(obstacle_center, obstacle_radius + 0.1,
                       color=SECONDARY, alpha=0.15, linestyle='--', fill=False)
ax.add_patch(circle_margin)

for i, (q, col) in enumerate(zip(q_traj_arm, colors_arm)):
    positions = forward_kinematics(q)
    alpha_val = 0.3 if (i > 0 and i < n_configs - 1) else 1.0
    lw = 1.5 if (i > 0 and i < n_configs - 1) else 3
    ax.plot(positions[:, 0], positions[:, 1], 'o-', color=col,
            alpha=alpha_val, linewidth=lw, markersize=4)

ax.set_xlabel('x [m]')
ax.set_ylabel('y [m]')
ax.set_title('Robot Arm Trajectory')
ax.set_aspect('equal')
ax.set_xlim(-2.5, 2.5)
ax.set_ylim(-2.5, 2.5)

# Panel 2: Joint angles over waypoints
ax = axes[1]
waypoints = np.arange(len(q_traj_arm))
ax.plot(waypoints, q_traj_arm[:, 0], 'o-', color=PRIMARY, label='$q_1$')
ax.plot(waypoints, q_traj_arm[:, 1], 's-', color=SECONDARY, label='$q_2$')
ax.plot(waypoints, q_traj_arm[:, 2], '^-', color=TERTIARY, label='$q_3$')
ax.axhline(ARM_JOINT_LIMITS[1, 0], color='gray', linestyle='--', alpha=0.3)
ax.axhline(ARM_JOINT_LIMITS[1, 1], color='gray', linestyle='--', alpha=0.3)
ax.set_xlabel('Waypoint')
ax.set_ylabel('Joint Angle [rad]')
ax.set_title('Joint Trajectories')
ax.legend()

# Panel 3: Clearance from obstacle over trajectory
ax = axes[2]
clearances = []
for q in q_traj_arm:
    positions = forward_kinematics(q)
    min_d = min(norm(p - obstacle_center) - obstacle_radius for p in positions)
    clearances.append(min_d)

ax.plot(waypoints, clearances, 'o-', color=TERTIARY)
ax.axhline(0.1, color=SECONDARY, linestyle='--', label='Safety margin')
ax.axhline(0.0, color='red', linestyle='--', alpha=0.5, label='Obstacle surface')
ax.fill_between(waypoints, 0, clearances, alpha=0.2, color=TERTIARY)
ax.set_xlabel('Waypoint')
ax.set_ylabel('Min Clearance [m]')
ax.set_title('Obstacle Clearance')
ax.legend()

plt.tight_layout()
plt.show()

# --- Visualization 5: Method Comparison & Feasibility Convergence ---

fig, axes = plt.subplots(1, 2, figsize=(12, 5))

# Panel 1: All method paths on same contour
ax = axes[0]
x1 = np.linspace(-1, 4, 200)
x2 = np.linspace(-1, 4, 200)
X1, X2 = np.meshgrid(x1, x2)
Z = (X1 - 1)**2 + (X2 - 2.5)**2
ax.contour(X1, X2, Z, levels=20, cmap='gray', alpha=0.4)

# Feasible region boundary
ax.plot(x1, (x1 + 2)/2, '--', color='gray', linewidth=1, alpha=0.5)
ax.plot(x1, (-x1 + 6)/2, '--', color='gray', linewidth=1, alpha=0.5)

sqp_path = np.array(result_sqp_ineq['x_hist'])
bar_path = np.array(result_barrier['x_hist'])
pdip_path = np.array(result_pdip['x_hist'])

ax.plot(sqp_path[:, 0], sqp_path[:, 1], 'o-', color=PRIMARY, label='SQP', markersize=5)
ax.plot(bar_path[:, 0], bar_path[:, 1], 's-', color=SECONDARY, label='Barrier', markersize=5)
ax.plot(pdip_path[:, 0], pdip_path[:, 1], '^-', color=TERTIARY, label='Primal-Dual IP', markersize=5)

ax.set_xlabel('$x_1$')
ax.set_ylabel('$x_2$')
ax.set_title('Method Comparison: Iteration Paths')
ax.legend()
ax.set_xlim(-1, 4)
ax.set_ylim(-1, 4)

# Panel 2: Constraint violation over iterations (SQP)
ax = axes[1]
violations_sqp = []
for xk in result_sqp_ineq['x_hist']:
    cv = c_ineq_test(xk)
    violations_sqp.append(np.max(np.maximum(0, cv)))

violations_bar = []
for xk in result_barrier['x_hist']:
    cv = c_ineq_test(xk)
    violations_bar.append(np.max(np.maximum(0, cv)))

ax.semilogy(range(len(violations_sqp)), [max(v, 1e-16) for v in violations_sqp],
            'o-', color=PRIMARY, label='SQP')
ax.semilogy(range(len(violations_bar)), [max(v, 1e-16) for v in violations_bar],
            's-', color=SECONDARY, label='Barrier')
ax.axhline(CONSTRAINT_TOL, color='gray', linestyle='--', alpha=0.5)
ax.set_xlabel('Iteration')
ax.set_ylabel('Max Constraint Violation')
ax.set_title('Feasibility Convergence')
ax.legend()

plt.tight_layout()
plt.show()

def bfgs_sqp_solve(f, grad_f, c_eq, jac_eq, c_ineq, jac_ineq, x0,
                   max_iter=MAX_ITER, tol=KKT_TOL):
    """SQP solver with BFGS Hessian approximation (quasi-Newton).

    Uses damped BFGS to approximate the Hessian of the Lagrangian,
    avoiding second-derivative computation.

    Args:
        f: Objective function.
        grad_f: Gradient of objective. Shape: (n,).
        c_eq: Equality constraints or None.
        jac_eq: Equality Jacobian or None.
        c_ineq: Inequality constraints or None.
        jac_ineq: Inequality Jacobian or None.
        x0: Initial point. Shape: (n,).
        max_iter: Maximum iterations.
        tol: KKT tolerance.

    Returns:
        result: Dict with 'x', 'fun', 'x_hist', 'kkt_hist', 'converged'.
    """
    x = x0.copy().astype(float)
    n = len(x)
    B = np.eye(n)  # Initial BFGS approximation

    m_e = len(c_eq(x)) if c_eq is not None else 0
    m_i = len(c_ineq(x)) if c_ineq is not None else 0
    lam_eq = np.zeros(m_e)
    lam_ineq = np.zeros(m_i)
    rho = 10.0

    x_hist = [x.copy()]
    kkt_hist = []
    converged = False

    for k in range(max_iter):
        gf = grad_f(x)
        A_e = jac_eq(x) if jac_eq is not None else None
        b_e = c_eq(x) if c_eq is not None else None
        A_i = jac_ineq(x) if jac_ineq is not None else None
        b_i = c_ineq(x) if c_ineq is not None else None

        # Solve QP with BFGS Hessian
        d, lam_eq_new, lam_ineq_new = solve_qp_subproblem(B, gf, A_e, b_e, A_i, b_i)

        # KKT residual
        kkt_r = gf.copy()
        if m_e > 0:
            kkt_r += A_e.T @ lam_eq_new
        if m_i > 0:
            kkt_r += A_i.T @ lam_ineq_new
        eq_viol = norm(b_e) if b_e is not None else 0.0
        ineq_viol = norm(np.maximum(0, b_i)) if b_i is not None else 0.0
        kkt_norm = norm(kkt_r) + eq_viol + ineq_viol
        kkt_hist.append(kkt_norm)

        if kkt_norm < tol:
            converged = True
            break

        # Line search
        lam_max = max(norm(lam_eq_new, np.inf) if m_e > 0 else 0,
                      norm(lam_ineq_new, np.inf) if m_i > 0 else 0)
        rho = max(rho, 1.1 * lam_max + 0.1)

        alpha = 1.0
        for _ in range(30):
            x_trial = x + alpha * d
            phi_trial = merit_function_l1(x_trial, f, c_eq, c_ineq, rho)
            phi_curr = merit_function_l1(x, f, c_eq, c_ineq, rho)
            if phi_trial <= phi_curr - 1e-4 * alpha * norm(d)**2:
                break
            alpha *= 0.5

        x_new = x + alpha * d

        # BFGS update
        s_k = x_new - x
        # y_k = change in Lagrangian gradient
        gf_new = grad_f(x_new)
        lag_grad_new = gf_new.copy()
        lag_grad_old = gf.copy()
        if m_e > 0:
            lag_grad_new += jac_eq(x_new).T @ lam_eq_new
            lag_grad_old += A_e.T @ lam_eq_new
        if m_i > 0:
            lag_grad_new += jac_ineq(x_new).T @ lam_ineq_new
            lag_grad_old += A_i.T @ lam_ineq_new
        y_k = lag_grad_new - lag_grad_old

        # Damped BFGS (Powell's modification)
        sBs = s_k @ B @ s_k
        sy = s_k @ y_k

        if sy >= 0.2 * sBs:
            theta = 1.0
        else:
            theta = 0.8 * sBs / (sBs - sy) if abs(sBs - sy) > 1e-14 else 1.0

        r_k = theta * y_k + (1 - theta) * B @ s_k
        sr = s_k @ r_k

        if abs(sBs) > 1e-14 and abs(sr) > 1e-14:
            B = B - np.outer(B @ s_k, B @ s_k) / sBs + np.outer(r_k, r_k) / sr

        x = x_new
        lam_eq = lam_eq_new
        lam_ineq = lam_ineq_new
        x_hist.append(x.copy())

    return {
        'x': x.copy(),
        'fun': f(x),
        'x_hist': x_hist,
        'kkt_hist': kkt_hist,
        'converged': converged,
        'iterations': len(kkt_hist)
    }

# Test BFGS SQP on Rosenbrock with equality constraint
result_bfgs = bfgs_sqp_solve(
    rosenbrock, grad_rosenbrock,
    c_eq_rosen, jac_eq_rosen, None, None,
    np.array([-1.0, 2.0]), max_iter=200
)

print(f"BFGS-SQP solution: x* = [{result_bfgs['x'][0]:.6f}, {result_bfgs['x'][1]:.6f}]")
print(f"Objective: f(x*) = {result_bfgs['fun']:.6e}")
print(f"Converged: {result_bfgs['converged']}, Iterations: {result_bfgs['iterations']}")

kkt_f = result_bfgs['kkt_hist'][-1] if result_bfgs['kkt_hist'] else float('inf')
status = "PASS" if kkt_f < 1e-4 else "FAIL"
print(f"\nbfgs_sqp: KKT residual = {kkt_f:.2e} [{status}]")

# --- Final Comparison: Exact vs BFGS Hessian SQP ---

fig, axes = plt.subplots(1, 2, figsize=(12, 5))

ax = axes[0]
ax.semilogy(result_sqp['kkt_hist'], 'o-', color=PRIMARY, label='Exact Hessian SQP')
ax.semilogy(result_bfgs['kkt_hist'], 's-', color=SECONDARY, label='BFGS SQP')
ax.axhline(KKT_TOL, color='gray', linestyle='--', alpha=0.5)
ax.set_xlabel('Iteration')
ax.set_ylabel('KKT Residual')
ax.set_title('Exact vs Quasi-Newton SQP')
ax.legend()

# Contour with both paths
ax = axes[1]
x1 = np.linspace(-2, 2, 200)
x2 = np.linspace(-1, 3, 200)
X1, X2 = np.meshgrid(x1, x2)
Z = (1 - X1)**2 + 100*(X2 - X1**2)**2
ax.contour(X1, X2, Z, levels=np.logspace(-1, 3.5, 20), cmap='gray', alpha=0.5)
ax.plot(x1, 1 - x1, '--', color='gray', linewidth=1, alpha=0.5)

x_exact = np.array(result_sqp['x_hist'])
x_bfgs = np.array(result_bfgs['x_hist'])

ax.plot(x_exact[:, 0], x_exact[:, 1], 'o-', color=PRIMARY, markersize=5, label='Exact Hessian')
ax.plot(x_bfgs[:, 0], x_bfgs[:, 1], 's-', color=SECONDARY, markersize=5, label='BFGS')
ax.set_xlabel('$x_1$')
ax.set_ylabel('$x_2$')
ax.set_title('Iteration Paths on Rosenbrock')
ax.legend()
ax.set_xlim(-2, 2)
ax.set_ylim(-1, 3)

plt.tight_layout()
plt.show()

print("\n" + "="*60)
print("Notebook complete: SQP & Interior Point Methods")
print("="*60)
